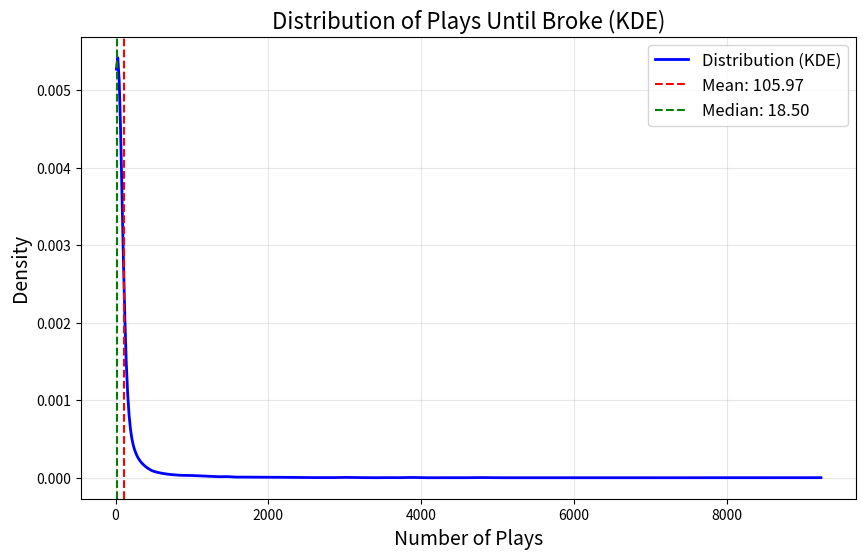

This figure's Python source:
import random
import numpy as np
import matplotlib.pyplot as plt
from scipy.stats import gaussian_kde

# Define the slot machine payout probabilities and rewards
payouts = {
    "Br/Br/Br": (1 / 64, 20),
    "Bl/Bl/Bl": (1 / 64, 15),
    "L/L/L":    (1 / 64, 5),
    "C/C/C":    (1 / 64, 3),
    "C/C/?":    (3 / 64, 2),
    "C/?/?":    (9 / 64, 1),
}

# Simulate the slot machine
def simulate_slot_machine(initial_coins, simulations):
    results = []

    for _ in range(simulations):
        coins = initial_coins
        plays = 0

        while coins > 0:
            coins -= 1  # Deduct 1 coin per play
            plays += 1

            # Simulate the slot machine
            spin = random.random()
            cumulative_probability = 0

            # We check if we get any of the rewards
            for outcome, (probability, reward) in payouts.items():
                cumulative_probability += probability
                if spin <= cumulative_probability:
                    coins += reward
                    break

        results.append(plays)

    return results

# Parameters
initial_coins = 10
simulations = 10000

# Run the simulation
results = simulate_slot_machine(initial_coins, simulations)

# Calculate mean and median
mean_plays = np.mean(results)
median_plays = np.median(results)

# Print results
print(f"Mean plays until broke: {mean_plays}")
print(f"Median plays until broke: {median_plays}")

# Plot results as a kde
plt.figure(figsize=(10, 6))
kde = gaussian_kde(results)
x_values = np.linspace(min(results), max(results), 500)
y_values = kde(x_values)
plt.plot(x_values, y_values, color="blue", label="Distribution (KDE)", linewidth=2)
plt.axvline(mean_plays, color="red", linestyle="dashed", linewidth=1.5, label=f"Mean: {mean_plays:.2f}")
plt.axvline(median_plays, color="green", linestyle="dashed", linewidth=1.5, label=f"Median: {median_plays:.2f}")
plt.title("Distribution of Plays Until Broke (KDE)", fontsize=16)
plt.xlabel("Number of Plays", fontsize=14)
plt.ylabel("Density", fontsize=14)
plt.legend(fontsize=12)
plt.grid(alpha=0.3)
plt.show()
